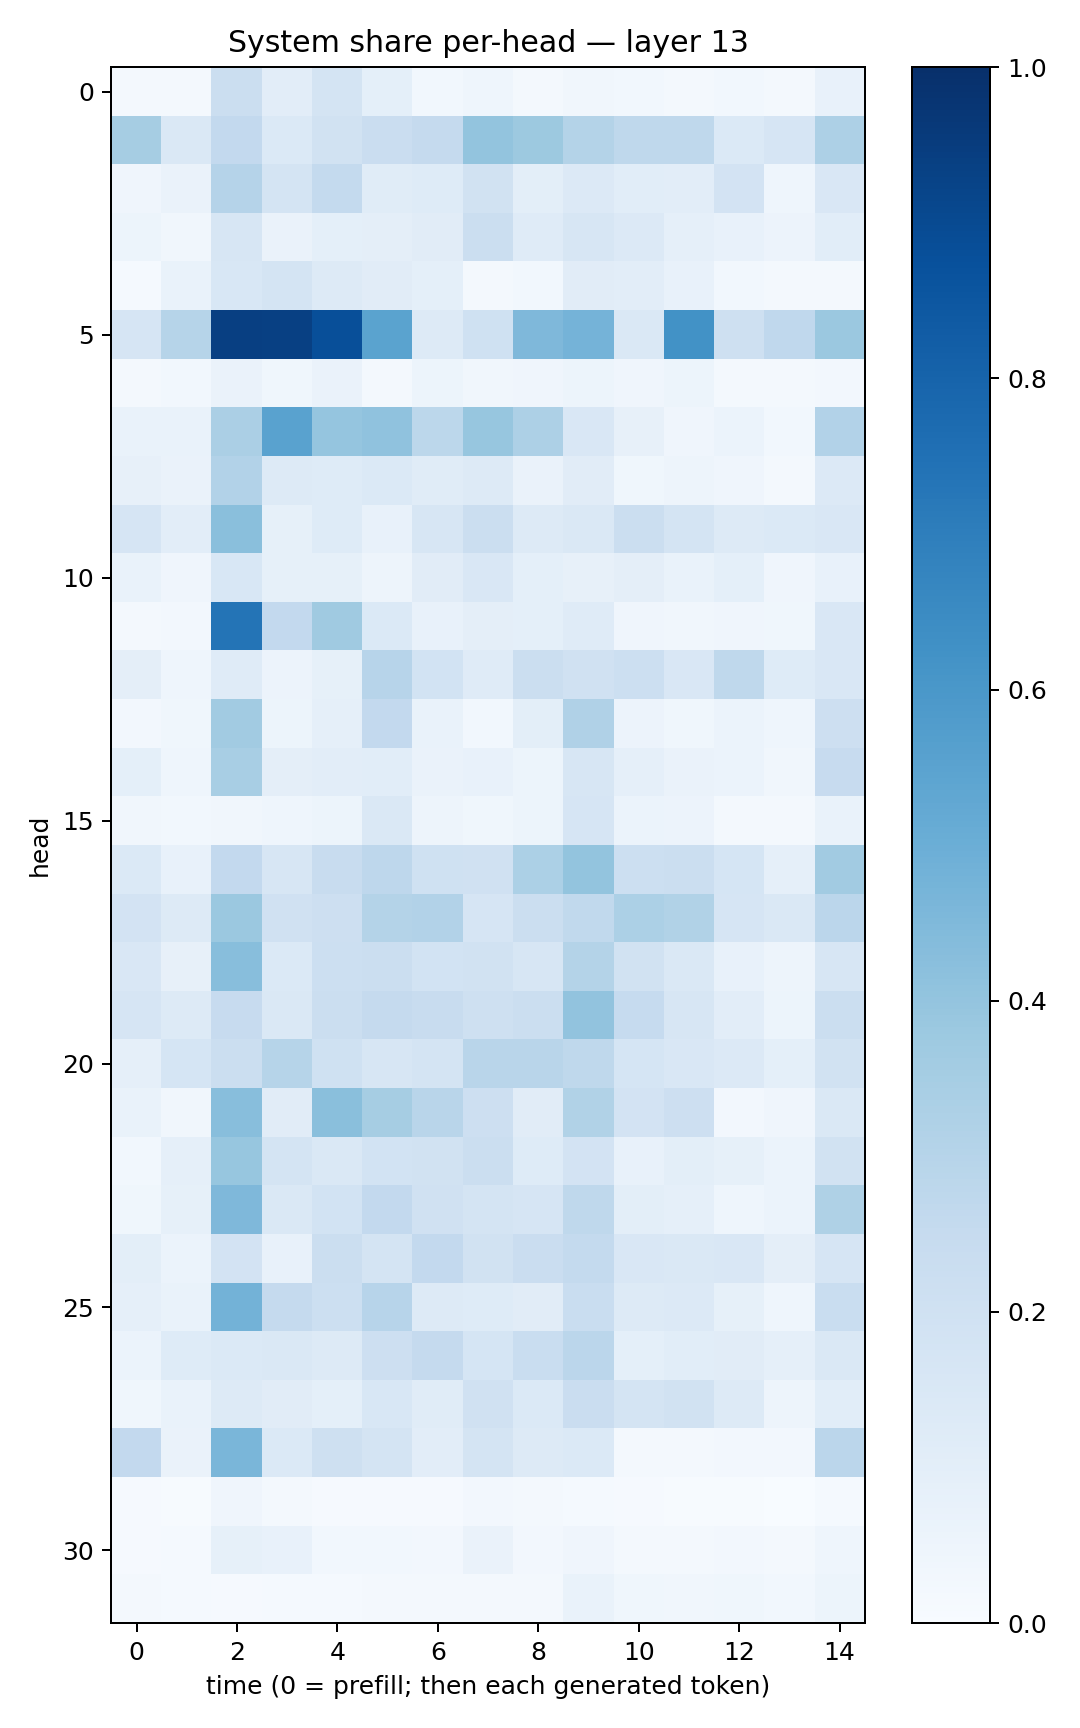

Data behind this chart, as committed beside it:
0.022236485, 0.017249092, 0.22325328, 0.103462145, 0.17292242, 0.09220916, 0.030557197, 0.043396235, 0.018177487, 0.03238865, 0.027654136, 0.019724611, 0.027760627, 0.023294004, 0.07200232
0.3505, 0.1473, 0.2602, 0.1391, 0.1882, 0.2293, 0.2514, 0.4007, 0.3787, 0.3084, 0.2703, 0.2716, 0.1386, 0.1668, 0.3263
0.04241, 0.06602, 0.3019, 0.1748, 0.2553, 0.1149, 0.1217, 0.1927, 0.1, 0.1333, 0.1092, 0.1042, 0.1802, 0.0433, 0.149
0.05446, 0.03445, 0.1586, 0.06511, 0.09164, 0.09607, 0.1124, 0.2259, 0.1209, 0.1616, 0.1364, 0.08872, 0.07398, 0.05589, 0.1073
0.01325, 0.06747, 0.1526, 0.1728, 0.1267, 0.1121, 0.09198, 0.01936, 0.02967, 0.1098, 0.102, 0.07538, 0.03028, 0.02309, 0.0205
0.1675, 0.2979, 0.9385, 0.934, 0.8814, 0.5506, 0.1287, 0.2018, 0.4502, 0.4744, 0.1433, 0.6226, 0.2098, 0.2686, 0.3807
0.01909, 0.03119, 0.06568, 0.03836, 0.06556, 0.02273, 0.05264, 0.03357, 0.04057, 0.0519, 0.04078, 0.05146, 0.0179, 0.01696, 0.02432
0.06657, 0.06747, 0.3351, 0.5518, 0.396, 0.4076, 0.2791, 0.3908, 0.3247, 0.1523, 0.07865, 0.04158, 0.05867, 0.03062, 0.3106
0.07838, 0.06352, 0.3096, 0.1273, 0.1233, 0.1387, 0.1168, 0.1322, 0.06474, 0.1108, 0.03574, 0.04805, 0.0397, 0.01724, 0.1356
0.1647, 0.1035, 0.4229, 0.08551, 0.1223, 0.07795, 0.1614, 0.2263, 0.1272, 0.1483, 0.2213, 0.1767, 0.1251, 0.1384, 0.1492
0.06707, 0.04087, 0.1559, 0.08443, 0.08451, 0.04879, 0.1127, 0.1509, 0.09017, 0.07922, 0.09743, 0.06889, 0.09269, 0.04068, 0.07468
0.02291, 0.02371, 0.7381, 0.2594, 0.3676, 0.1406, 0.07274, 0.09738, 0.09145, 0.1202, 0.04265, 0.03331, 0.0415, 0.0369, 0.1521
0.09559, 0.04521, 0.1182, 0.05486, 0.08237, 0.2967, 0.1869, 0.1181, 0.2261, 0.1964, 0.2165, 0.1521, 0.272, 0.1229, 0.1486
0.02403, 0.03678, 0.3614, 0.05089, 0.08611, 0.2589, 0.06948, 0.0283, 0.1008, 0.3175, 0.05661, 0.0358, 0.06216, 0.04498, 0.2115
0.09209, 0.04343, 0.3437, 0.09492, 0.1044, 0.1057, 0.06495, 0.07318, 0.05345, 0.1625, 0.08607, 0.06579, 0.05946, 0.03435, 0.2427
0.03351, 0.02944, 0.03289, 0.04674, 0.05274, 0.1422, 0.04871, 0.03566, 0.05134, 0.1654, 0.06103, 0.05493, 0.0201, 0.01659, 0.06984
0.14, 0.07444, 0.2604, 0.163, 0.2364, 0.2766, 0.2014, 0.1991, 0.3312, 0.4001, 0.2149, 0.2199, 0.168, 0.08798, 0.36
0.1813, 0.1285, 0.3793, 0.1958, 0.2128, 0.3076, 0.3099, 0.1661, 0.2259, 0.2637, 0.3301, 0.3158, 0.1658, 0.1453, 0.2815
0.1492, 0.08193, 0.4273, 0.1396, 0.2149, 0.2231, 0.1852, 0.1941, 0.1574, 0.3049, 0.1917, 0.1468, 0.07536, 0.04988, 0.1576
0.1671, 0.1256, 0.2425, 0.1465, 0.2231, 0.2526, 0.2375, 0.2097, 0.2212, 0.4033, 0.2487, 0.1588, 0.1054, 0.05465, 0.2229
0.08826, 0.1682, 0.2246, 0.2975, 0.2015, 0.1591, 0.1741, 0.2896, 0.2925, 0.2727, 0.1697, 0.1503, 0.1352, 0.0915, 0.1943
0.06947, 0.03498, 0.4296, 0.1128, 0.4245, 0.3484, 0.2916, 0.2115, 0.1129, 0.3127, 0.1802, 0.2115, 0.02698, 0.04281, 0.1418
0.03018, 0.08905, 0.3936, 0.1727, 0.1447, 0.1843, 0.1949, 0.2208, 0.123, 0.1808, 0.07704, 0.09836, 0.08396, 0.05934, 0.1929
0.03756, 0.08404, 0.4502, 0.1441, 0.1852, 0.2592, 0.1957, 0.1771, 0.1645, 0.2706, 0.1001, 0.08603, 0.04659, 0.05999, 0.3222
0.1009, 0.06004, 0.18, 0.07802, 0.2225, 0.179, 0.2598, 0.1933, 0.2274, 0.2574, 0.1499, 0.1437, 0.1523, 0.09666, 0.1658
0.08912, 0.06895, 0.4785, 0.2506, 0.2179, 0.2948, 0.1288, 0.1235, 0.1116, 0.2315, 0.1282, 0.1361, 0.08576, 0.04644, 0.2332
0.06236, 0.1215, 0.1369, 0.1456, 0.1288, 0.2141, 0.2515, 0.1707, 0.2307, 0.283, 0.09361, 0.1083, 0.1111, 0.08855, 0.1451
0.03599, 0.06733, 0.1303, 0.1131, 0.09308, 0.1535, 0.1134, 0.1974, 0.1376, 0.228, 0.177, 0.1926, 0.1264, 0.04944, 0.1058
0.2605, 0.06423, 0.461, 0.1374, 0.2096, 0.1747, 0.1035, 0.1762, 0.1259, 0.139, 0.01638, 0.01582, 0.02529, 0.0245, 0.2829
0.008344, 0.007181, 0.0417, 0.01851, 0.009304, 0.009081, 0.01059, 0.02446, 0.01948, 0.01274, 0.007851, 0.005579, 0.004704, 0.003823, 0.01471
0.008603, 0.0131, 0.08443, 0.07302, 0.0275, 0.03061, 0.0252, 0.06379, 0.02485, 0.04213, 0.02052, 0.01778, 0.02426, 0.01702, 0.04338
0.01605, 0.01561, 0.0103, 0.0151, 0.01433, 0.01962, 0.01873, 0.02054, 0.0206, 0.06715, 0.03599, 0.03379, 0.03576, 0.02751, 0.05464
